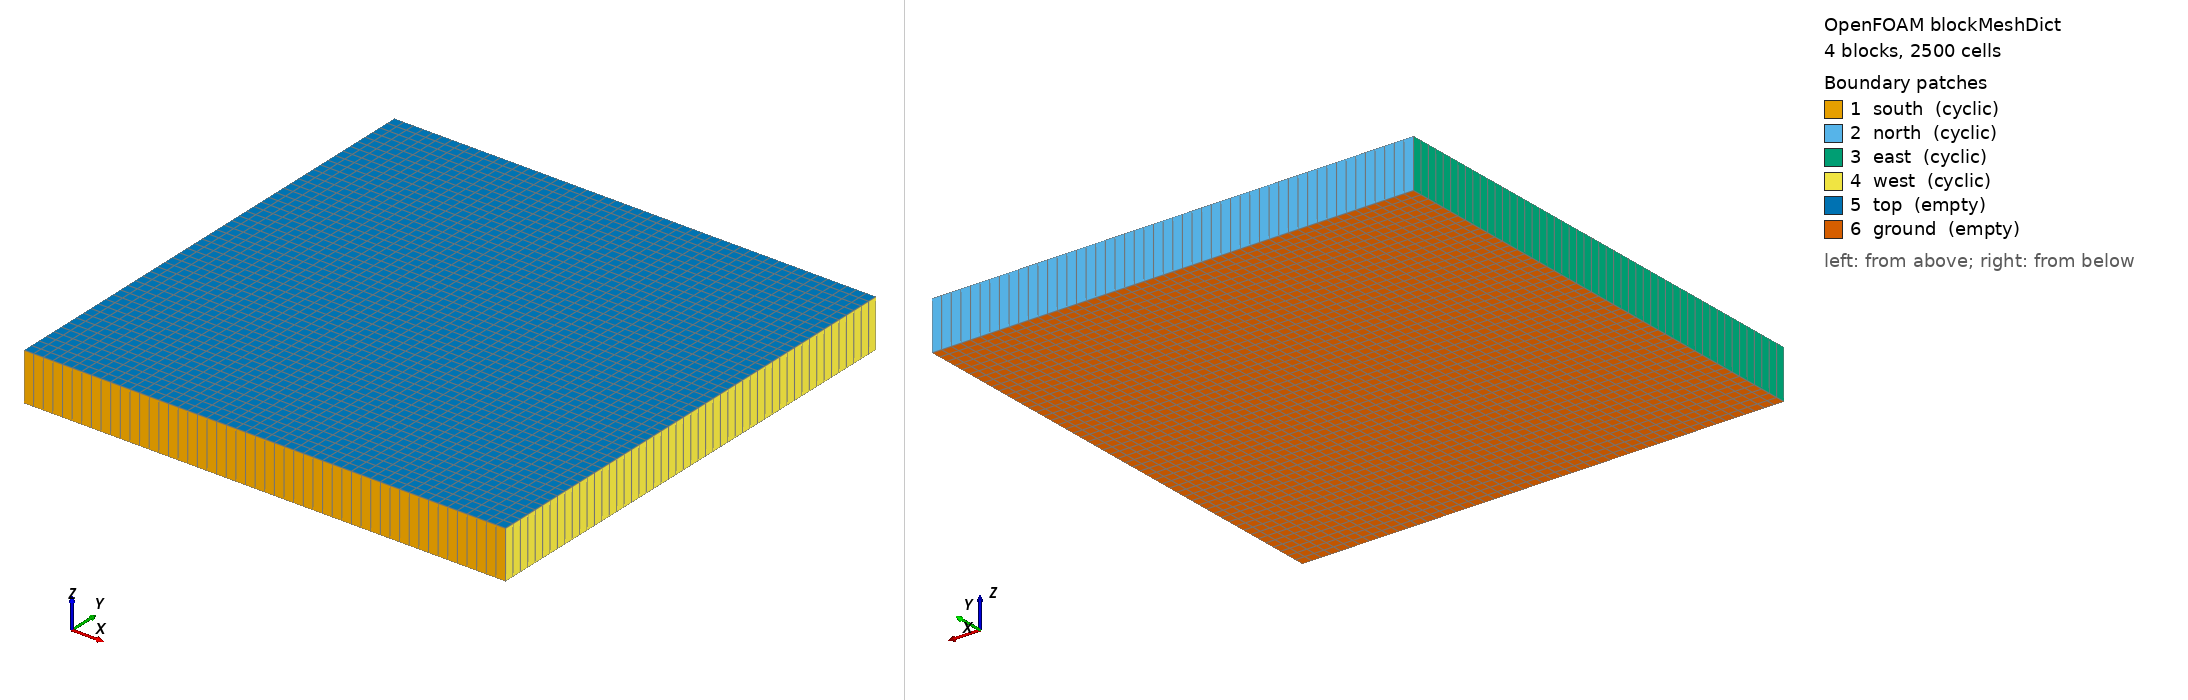

OpenFOAM case: the mesh blockMesh builds from blockMeshDict, 4 block(s), 2500 cells. Boundary patches (legend numbers): 1 south (cyclic), 2 north (cyclic), 3 east (cyclic), 4 west (cyclic), 5 top (empty), 6 ground (empty). Left view from above one corner, right view from below the opposite corner. Boundary conditions: 0 field file(s) under 0/; 0 of 6 drawn patches have an entry in a shipped field file.

=== system/blockMeshDict ===
/*---------------------------------------------------------------------------*\
| =========                 |                                                 |
| \\      /  F ield         | OpenFOAM: The Open Source CFD Toolbox           |
|  \\    /   O peration     | Version:  1.4                                   |
|   \\  /    A nd           | Web:      http://www.openfoam.org               |
|    \\/     M anipulation  |                                                 |
\*---------------------------------------------------------------------------*/

FoamFile
{
    version         2.0;
    format          ascii;

    root            "";
    case            "";
    instance        "";
    local           "";

    class           dictionary;
    object          blockMeshDict;
}

// * * * * * * * * * * * * * * * * * * * * * * * * * * * * * * * * * * * * * //

convertToMeters 1000;

a 5;
twoa 10;
am 5;
ap 5;
squeeze 1;
expand  1;

nx 25;
ny 25;

vertices
(
    (0 0 0)
    ($a 0 0)
    ($twoa 0 0)
    (0 $ap 0)
    ($a $am 0)
    ($twoa $ap 0)
    (0 $twoa 0)
    ($a $twoa 0)
    ($twoa $twoa 0)
    (0 0 1)
    ($a 0 1)
    ($twoa 0 1)
    (0 $ap 1)
    ($a $am 1)
    ($twoa $ap 1)
    (0 $twoa 1)
    ($a $twoa 1)
    ($twoa $twoa 1)
);

blocks
(
	hex (0 1 4 3 9 10 13 12) ($nx $ny 1)
	    edgeGrading (1 1 1 1 $squeeze $expand $expand $squeeze 1 1 1 1)
	hex (1 2 5 4 10 11 14 13) ($nx $ny 1)
	    edgeGrading (1 1 1 1 $expand $squeeze $squeeze $expand 1 1 1 1)
	hex (3 4 7 6 12 13 16 15) ($nx $ny 1)
	    edgeGrading (1 1 1 1 $squeeze $expand $expand $squeeze 1 1 1 1)
	hex (4 5 8 7 13 14 17 16) ($nx $ny 1)
	    edgeGrading (1 1 1 1 $expand $squeeze $squeeze $expand 1 1 1 1)
);

edges
(
);

boundary
(
    south
    {
        type            cyclic;
        neighbourPatch  north;
        faces           ((0 1 10 9) (1 2 11 10));
    }
    north
    {
        type            cyclic;
        neighbourPatch  south;
        faces           ((15 16 7 6) (16 17 8 7));
    }
    east
    {
        type            cyclic;
        neighbourPatch  west;
        faces           ((9 12 3 0) (12 15 6 3));
    }
    west
    {
        type            cyclic;
        neighbourPatch  east;
        faces           ((2 5 14 11) (5 8 17 14));
    }
    top
    {
        type            empty;
        faces           ((9 10 13 12) (10 11 14 13)
                         (12 13 16 15) (13 14 17 16));
    }
    ground
    {
        type            empty;
        faces           ((0 3 4 1) (1 4 5 2) (3 6 7 4) (4 7 8 5));
    }
);

mergePatchPairs
(
);

// ************************************************************************* //
